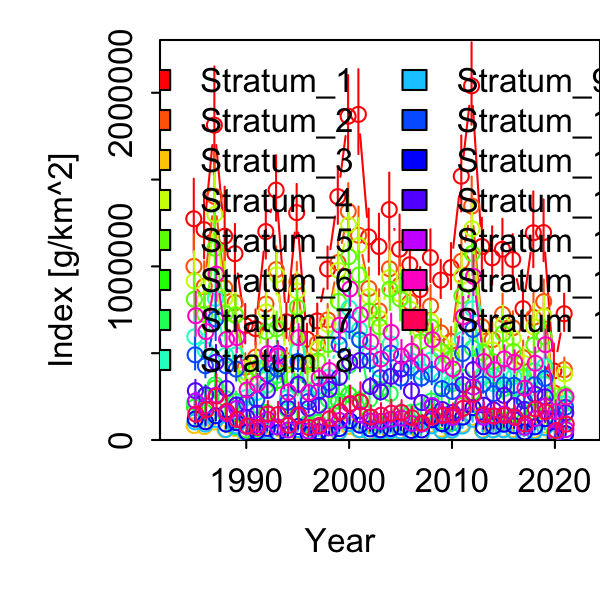

The table this chart was drawn from, first rows:
Category, Time, Stratum, Units, Estimate, Std. Error for Estimate, Std. Error for ln(Estimate)
1, 1985, Stratum_1, [g/km^2], 1274326, 211942, 0.1663
1, 1986, Stratum_1, [g/km^2], 1211578, 177791, 0.1467
1, 1987, Stratum_1, [g/km^2], 1813543, 309648, 0.1707
1, 1988, Stratum_1, [g/km^2], 1173543, 255748, 0.2179
1, 1989, Stratum_1, [g/km^2], 1073169, 158921, 0.1481
1, 1990, Stratum_1, [g/km^2], 660024, 113018, 0.1712
1, 1991, Stratum_1, [g/km^2], 641830, 101371, 0.1579
1, 1992, Stratum_1, [g/km^2], 1200566, 166986, 0.1391
1, 1993, Stratum_1, [g/km^2], 1439205, 188172, 0.1307
1, 1994, Stratum_1, [g/km^2], 680646, 100608, 0.1478
1, 1995, Stratum_1, [g/km^2], 1309590, 155694, 0.1189
1, 1996, Stratum_1, [g/km^2], 581060, 82850, 0.1426
1, 1997, Stratum_1, [g/km^2], 686038, 92866, 0.1354
1, 1998, Stratum_1, [g/km^2], 985104, 121567, 0.1234
1, 1999, Stratum_1, [g/km^2], 1401744, 166037, 0.1185
1, 2000, Stratum_1, [g/km^2], 1864814, 222945, 0.1196
1, 2001, Stratum_1, [g/km^2], 1875430, 243872, 0.13
1, 2002, Stratum_1, [g/km^2], 1169858, 152777, 0.1306
1, 2003, Stratum_1, [g/km^2], 1114669, 174377, 0.1564
1, 2004, Stratum_1, [g/km^2], 1327203, 197791, 0.149
1, 2005, Stratum_1, [g/km^2], 1098724, 183518, 0.167
1, 2006, Stratum_1, [g/km^2], 1009872, 148498, 0.147
1, 2007, Stratum_1, [g/km^2], 866708, 120568, 0.1391
1, 2008, Stratum_1, [g/km^2], 1050948, 151113, 0.1438
1, 2009, Stratum_1, [g/km^2], 920965, 109622, 0.119
1, 2010, Stratum_1, [g/km^2], 992769, 132572, 0.1335
1, 2011, Stratum_1, [g/km^2], 1519427, 218262, 0.1436
1, 2012, Stratum_1, [g/km^2], 2039812, 236521, 0.116
1, 2013, Stratum_1, [g/km^2], 1114584, 154492, 0.1386
1, 2014, Stratum_1, [g/km^2], 1049157, 167499, 0.1597
1, 2015, Stratum_1, [g/km^2], 1098500, 162644, 0.1481
1, 2016, Stratum_1, [g/km^2], 1039445, 136666, 0.1315
1, 2017, Stratum_1, [g/km^2], 756274, 137812, 0.1822
1, 2018, Stratum_1, [g/km^2], 1193505, 217178, 0.182
1, 2019, Stratum_1, [g/km^2], 1194809, 177080, 0.1482
1, 2020, Stratum_1, [g/km^2], 397458, 132374, 0.3331
1, 2021, Stratum_1, [g/km^2], 727313, 107127, 0.1473
1, 1985, Stratum_2, [g/km^2], 999786, 169548, 0.1696
1, 1986, Stratum_2, [g/km^2], 884380, 134122, 0.1517
1, 1987, Stratum_2, [g/km^2], 1402980, 241605, 0.1722
1, 1988, Stratum_2, [g/km^2], 876051, 198867, 0.227
1, 1989, Stratum_2, [g/km^2], 791425, 120853, 0.1527
1, 1990, Stratum_2, [g/km^2], 418800, 74006, 0.1767
1, 1991, Stratum_2, [g/km^2], 477766, 76191, 0.1595
1, 1992, Stratum_2, [g/km^2], 782798, 107541, 0.1374
1, 1993, Stratum_2, [g/km^2], 981570, 125085, 0.1274
1, 1994, Stratum_2, [g/km^2], 457410, 67386, 0.1473
1, 1995, Stratum_2, [g/km^2], 910696, 108160, 0.1188
1, 1996, Stratum_2, [g/km^2], 454931, 63846, 0.1403
1, 1997, Stratum_2, [g/km^2], 556864, 74971, 0.1346
1, 1998, Stratum_2, [g/km^2], 691985, 86118, 0.1245
1, 1999, Stratum_2, [g/km^2], 1021787, 120358, 0.1178
1, 2000, Stratum_2, [g/km^2], 1317022, 153488, 0.1165
1, 2001, Stratum_2, [g/km^2], 1179562, 154639, 0.1311
1, 2002, Stratum_2, [g/km^2], 873390, 112557, 0.1289
1, 2003, Stratum_2, [g/km^2], 743438, 115826, 0.1558
1, 2004, Stratum_2, [g/km^2], 986373, 146213, 0.1482
1, 2005, Stratum_2, [g/km^2], 891200, 147374, 0.1654
1, 2006, Stratum_2, [g/km^2], 793018, 115746, 0.146
1, 2007, Stratum_2, [g/km^2], 665319, 89714, 0.1348
... 495 more rows
